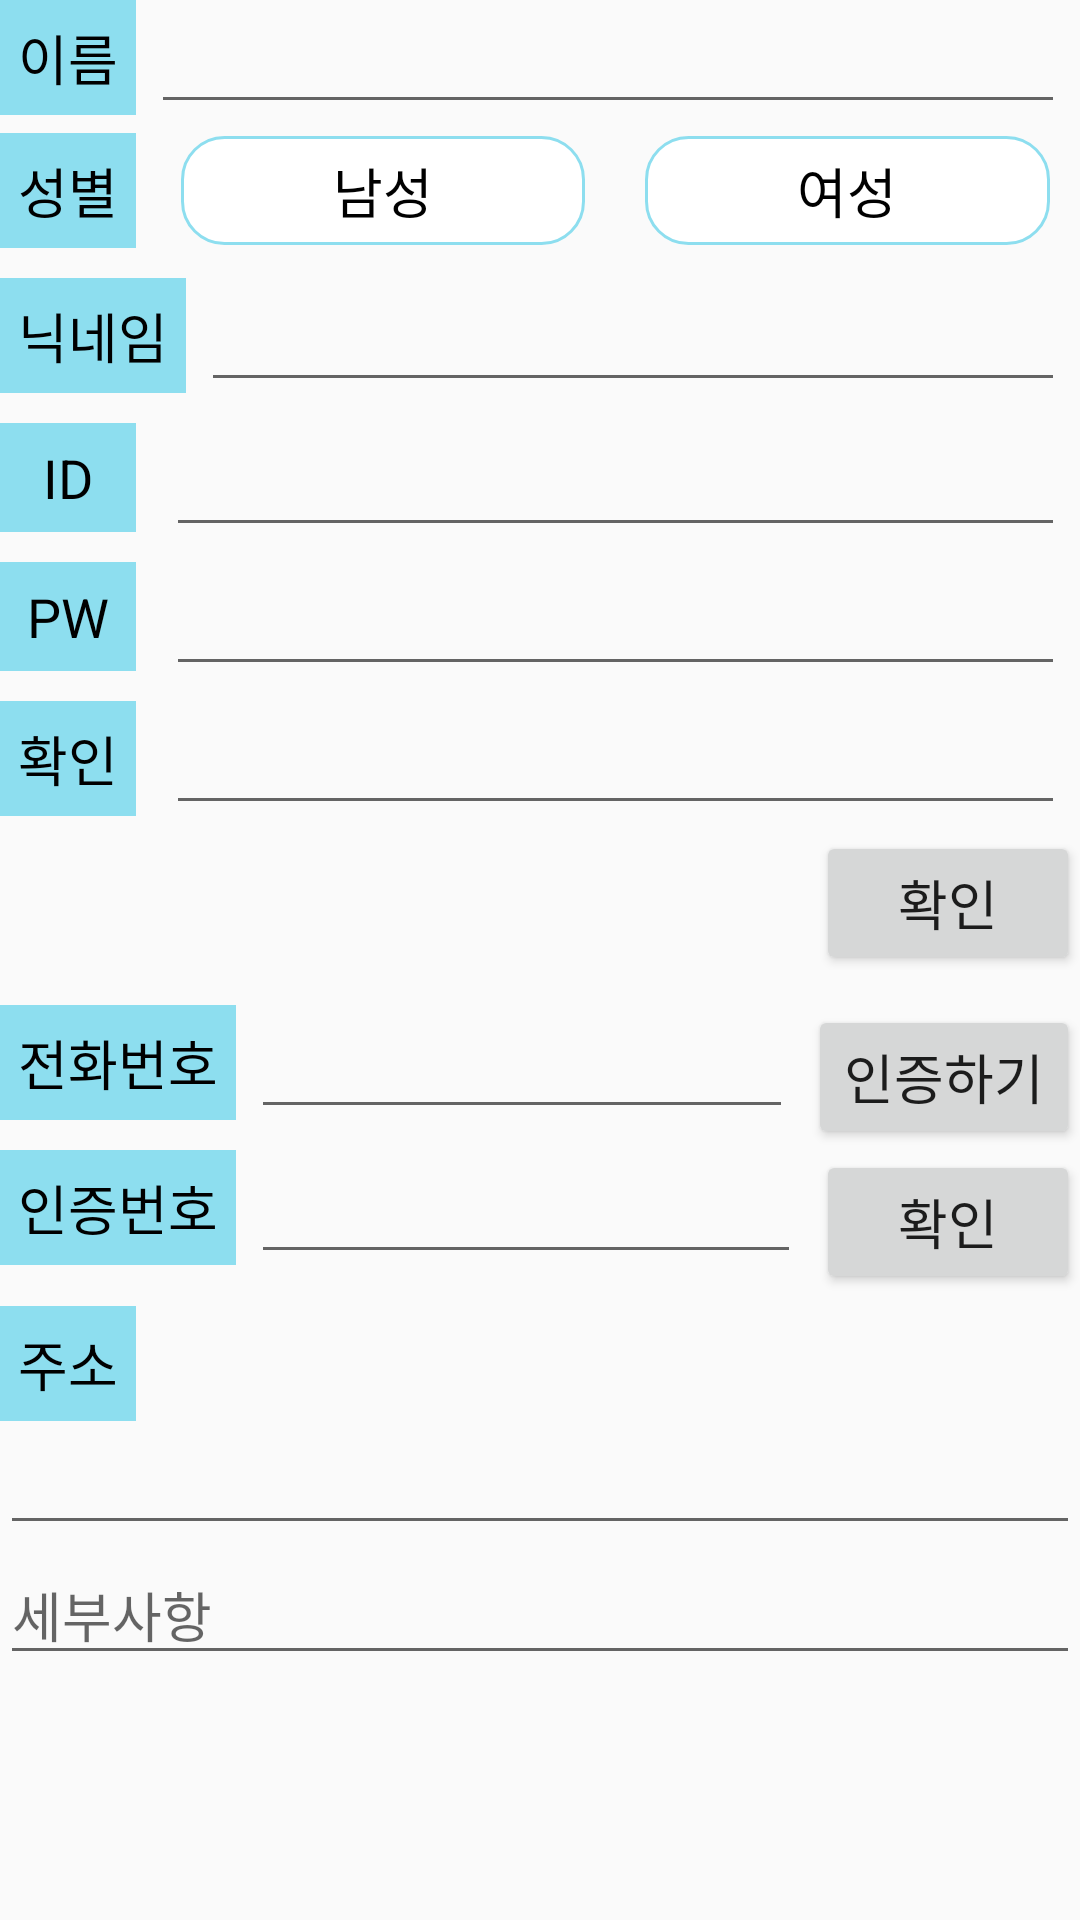

Write the Android layout XML for this screen, with the resource values it uses.
<!-- AndroidManifest.xml: application theme Theme.DeliveryApp -->
<!-- res/layout/fragment_user_sign_up.xml -->
<?xml version="1.0" encoding="utf-8"?>
<androidx.constraintlayout.widget.ConstraintLayout xmlns:android="http://schemas.android.com/apk/res/android"
    xmlns:tools="http://schemas.android.com/tools"
    android:layout_width="match_parent"
    android:layout_height="match_parent"
    xmlns:app="http://schemas.android.com/apk/res-auto"
    tools:context=".fragment.sign_up.UserSignUpFragment">

    <TextView
        android:id="@+id/nameText"
        android:layout_width="wrap_content"
        android:layout_height="wrap_content"

        app:layout_constraintStart_toStartOf="parent"
        app:layout_constraintTop_toTopOf="parent"

        android:text="이름"
        android:textSize="18sp"
        android:textColor="@color/black"

        android:background="@color/sky"
        android:padding="6dp"
        />

    <EditText
        android:id="@+id/name"
        android:layout_width="0dp"
        android:layout_height="wrap_content"

        app:layout_constraintStart_toEndOf="@id/nameText"
        app:layout_constraintEnd_toEndOf="parent"
        app:layout_constraintTop_toTopOf="@id/nameText"

        android:layout_marginHorizontal="5dp"
        />

    <TextView
        android:id="@+id/genderText"
        android:layout_width="wrap_content"
        android:layout_height="wrap_content"

        app:layout_constraintStart_toStartOf="parent"
        app:layout_constraintTop_toBottomOf="@id/nameText"

        android:text="성별"
        android:textSize="18sp"
        android:textColor="@color/black"

        android:background="@color/sky"
        android:padding="6dp"

        android:layout_marginTop="6dp"
        />

    <RadioGroup
        android:id="@+id/genderGroup"
        android:layout_width="0dp"
        android:layout_height="0dp"
        android:orientation="horizontal"

        app:layout_constraintStart_toEndOf="@+id/genderText"
        app:layout_constraintEnd_toEndOf="parent"
        app:layout_constraintTop_toTopOf="@id/genderText"
        app:layout_constraintBottom_toBottomOf="@id/genderText"


        android:layout_marginStart="5dp"
        android:gravity="center"
        android:weightSum="2"

        >

        <RadioButton
            android:id="@+id/maleButton"
            android:layout_width="wrap_content"
            android:layout_height="wrap_content"

            android:text="남성"
            android:textSize="18sp"

            android:layout_weight="1"
            android:background="@drawable/selector_radio_button"
            android:button="@null"

            android:gravity="center"

            android:layout_marginHorizontal="10dp"
            android:padding="5dp"

            />

        <RadioButton
            android:id="@+id/femaleButton"
            android:layout_width="wrap_content"
            android:layout_height="wrap_content"

            android:text="여성"
            android:textSize="18sp"

            android:layout_weight="1"
            android:background="@drawable/selector_radio_button"
            android:button="@null"

            android:gravity="center"
            android:layout_marginHorizontal="10dp"
            android:padding="5dp"
            />

    </RadioGroup>

    <TextView
        android:id="@+id/nicknameText"
        android:layout_width="wrap_content"
        android:layout_height="wrap_content"

        app:layout_constraintStart_toStartOf="parent"
        app:layout_constraintTop_toBottomOf="@id/genderText"

        android:text="닉네임"
        android:textSize="18sp"
        android:textColor="@color/black"

        android:background="@color/sky"
        android:padding="6dp"

        android:layout_marginTop="10dp"
        />

    <EditText
        android:id="@+id/nickname"
        android:layout_width="0dp"
        android:layout_height="wrap_content"

        app:layout_constraintStart_toEndOf="@id/nicknameText"
        app:layout_constraintEnd_toEndOf="parent"
        app:layout_constraintTop_toTopOf="@id/nicknameText"

        android:layout_marginHorizontal="5dp"
        />

    <TextView
        android:id="@+id/idText"
        android:layout_width="0dp"
        android:layout_height="wrap_content"

        app:layout_constraintStart_toStartOf="parent"
        app:layout_constraintEnd_toEndOf="@id/nameText"
        app:layout_constraintTop_toBottomOf="@id/nicknameText"

        android:text="ID"
        android:textSize="18sp"
        android:textColor="@color/black"
        android:gravity="center"

        android:background="@color/sky"
        android:padding="6dp"

        android:layout_marginTop="10dp"
        />
    <EditText
        android:id="@+id/id"
        android:layout_width="0dp"
        android:layout_height="wrap_content"

        app:layout_constraintStart_toStartOf="@id/name"
        app:layout_constraintEnd_toEndOf="parent"
        app:layout_constraintTop_toTopOf="@id/idText"

        android:layout_marginHorizontal="5dp"
        />
    <TextView
        android:id="@+id/pwdText"
        android:layout_width="0dp"
        android:layout_height="wrap_content"

        app:layout_constraintStart_toStartOf="parent"
        app:layout_constraintEnd_toEndOf="@id/nameText"
        app:layout_constraintTop_toBottomOf="@id/idText"

        android:text="PW"
        android:textSize="18sp"
        android:textColor="@color/black"
        android:gravity="center"

        android:background="@color/sky"
        android:padding="6dp"

        android:layout_marginTop="10dp"
        />
    <EditText
        android:id="@+id/pwd"
        android:layout_width="0dp"
        android:layout_height="wrap_content"

        app:layout_constraintStart_toStartOf="@id/name"
        app:layout_constraintEnd_toEndOf="parent"
        app:layout_constraintTop_toTopOf="@id/pwdText"

        android:inputType="textPassword"

        android:layout_marginHorizontal="5dp"
        />
    <TextView
        android:id="@+id/confirmText"
        android:layout_width="0dp"
        android:layout_height="wrap_content"

        app:layout_constraintStart_toStartOf="parent"
        app:layout_constraintEnd_toEndOf="@id/nameText"
        app:layout_constraintTop_toBottomOf="@id/pwdText"

        android:text="확인"
        android:textSize="18sp"
        android:textColor="@color/black"
        android:gravity="center"

        android:background="@color/sky"
        android:padding="6dp"

        android:layout_marginTop="10dp"
        />
    <EditText
        android:id="@+id/confirm"
        android:layout_width="0dp"
        android:layout_height="wrap_content"

        app:layout_constraintStart_toStartOf="@id/name"
        app:layout_constraintEnd_toEndOf="parent"
        app:layout_constraintTop_toTopOf="@id/confirmText"

        android:inputType="textPassword"

        android:layout_marginHorizontal="5dp"
        />
    <Button
        android:id="@+id/confirmButton"
        android:layout_width="wrap_content"
        android:layout_height="wrap_content"

        app:layout_constraintTop_toBottomOf="@id/confirmText"
        app:layout_constraintEnd_toEndOf="parent"

        android:text="확인"
        android:textSize="18dp"

        android:layout_marginTop="5dp"
        />

    <TextView
        android:id="@+id/phoneText"
        android:layout_width="wrap_content"
        android:layout_height="wrap_content"

        app:layout_constraintStart_toStartOf="parent"
        app:layout_constraintTop_toBottomOf="@id/confirmButton"

        android:text="전화번호"
        android:textSize="18sp"
        android:textColor="@color/black"
        android:gravity="center"

        android:background="@color/sky"
        android:padding="6dp"

        android:layout_marginTop="10dp"
        />
    <EditText
        android:id="@+id/phoneNumber"
        android:layout_width="0dp"
        android:layout_height="wrap_content"

        app:layout_constraintStart_toEndOf="@id/phoneText"
        app:layout_constraintEnd_toStartOf="@id/requestCertification"
        app:layout_constraintTop_toTopOf="@id/phoneText"

        android:layout_marginHorizontal="5dp"

        android:inputType="phone"
        />

    <Button
        android:id="@+id/requestCertification"
        android:layout_width="wrap_content"
        android:layout_height="wrap_content"

        app:layout_constraintStart_toEndOf="@id/phoneNumber"
        app:layout_constraintEnd_toEndOf="parent"
        app:layout_constraintTop_toTopOf="@id/phoneText"

        android:text="인증하기"
        android:textSize="18sp"
        />

    <TextView
        android:id="@+id/numberConfirmText"
        android:layout_width="0dp"
        android:layout_height="wrap_content"

        app:layout_constraintStart_toStartOf="parent"
        app:layout_constraintEnd_toEndOf="@id/phoneText"
        app:layout_constraintTop_toBottomOf="@id/phoneText"

        android:text="인증번호"
        android:textSize="18sp"
        android:textColor="@color/black"
        android:gravity="center"

        android:background="@color/sky"
        android:padding="6dp"

        android:layout_marginTop="10dp"
        />
    <EditText
        android:id="@+id/numberConfirm"
        android:layout_width="0dp"
        android:layout_height="wrap_content"

        app:layout_constraintStart_toEndOf="@id/numberConfirmText"
        app:layout_constraintEnd_toStartOf="@id/numberConfirmButton"
        app:layout_constraintTop_toTopOf="@id/numberConfirmButton"

        android:layout_marginHorizontal="5dp"

        android:inputType="number"
        android:maxLength="5"
        />
    <Button
        android:id="@+id/numberConfirmButton"
        android:layout_width="wrap_content"
        android:layout_height="wrap_content"

        app:layout_constraintEnd_toEndOf="parent"
        app:layout_constraintTop_toTopOf="@id/numberConfirmText"

        android:text="확인"
        android:textSize="18sp"
        />

    <TextView
        android:id="@+id/addressText"
        android:layout_width="wrap_content"
        android:layout_height="wrap_content"

        app:layout_constraintStart_toStartOf="parent"
        app:layout_constraintTop_toBottomOf="@id/numberConfirmButton"

        android:text="주소"
        android:textSize="18sp"
        android:textColor="@color/black"
        android:gravity="center"

        android:background="@color/sky"
        android:padding="6dp"

        android:layout_marginTop="4dp"
        />
    <EditText
        android:id="@+id/address"
        android:layout_width="0dp"
        android:layout_height="wrap_content"

        app:layout_constraintStart_toStartOf="parent"
        app:layout_constraintEnd_toEndOf="parent"
        app:layout_constraintTop_toBottomOf="@id/addressText"
        />
    <EditText
        android:id="@+id/addressDetail"
        android:layout_width="0dp"
        android:layout_height="wrap_content"

        app:layout_constraintStart_toStartOf="parent"
        app:layout_constraintEnd_toEndOf="parent"
        app:layout_constraintTop_toBottomOf="@id/address"

        android:hint="세부사항"
        />



</androidx.constraintlayout.widget.ConstraintLayout>
<!-- resources referenced by this layout -->
<resources>
  <color name="black">#FF000000</color>
  <color name="sky">#8DDEEF</color>
  <!-- drawable selector_radio_button (drawable) -->
  <?xml version="1.0" encoding="utf-8"?>
  <selector xmlns:android="http://schemas.android.com/apk/res/android">
  
      <item android:state_checked="true">
          <shape android:shape="rectangle">
              <solid android:color="@color/sky" />
              <corners android:radius="14dp"/>
              <stroke android:width="1dp" android:color="@color/sky" />
          </shape>
      </item>
      <item android:state_checked="false">
          <shape android:shape="rectangle">
              <solid android:color="@color/white" />
              <corners android:radius="14dp"/>
              <stroke android:width="1dp" android:color="@color/sky" />
          </shape>
      </item>
  </selector>
  <style name="Theme.DeliveryApp" parent="Theme.AppCompat.Light.NoActionBar">
          
          <item name="colorOnPrimary">@color/purple_200</item>
  
          
          <item name="colorSecondary">@color/teal_200</item>
          <item name="colorSecondaryVariant">@color/teal_700</item>
          <item name="colorOnSecondary">@color/sky</item>
  
  
  
          
          <item name="android:statusBarColor" tools:targetApi="l">?attr/colorPrimaryVariant</item>
  
          
      </style>
  <color name="white">#FFFFFFFF</color>
  <color name="purple_200">#FFBB86FC</color>
  <color name="teal_200">#FF03DAC5</color>
  <color name="teal_700">#FF018786</color>
</resources>
